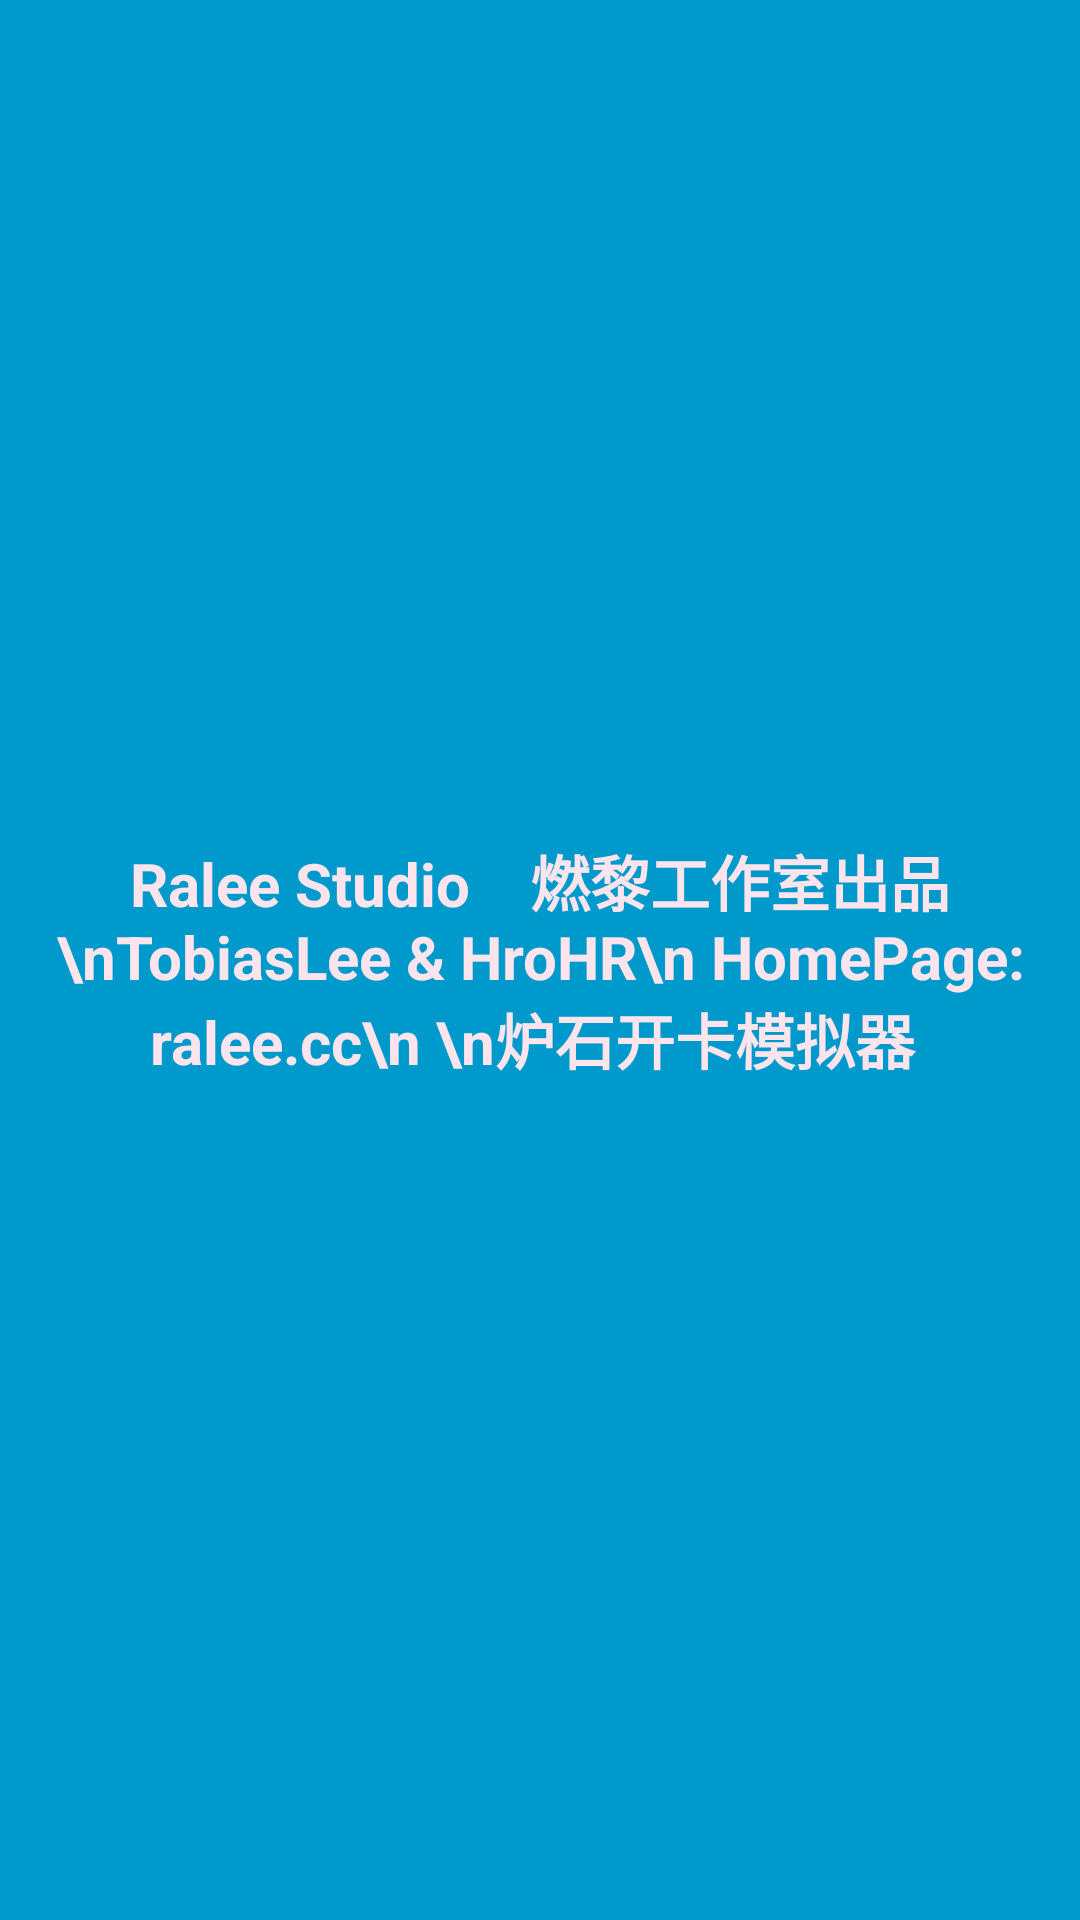

Reconstruct the res/layout file that produces this screen, plus the resources it refers to.
<!-- AndroidManifest.xml: application theme AppTheme -->
<!-- res/layout/activity_about.xml -->
<LinearLayout
    xmlns:android="http://schemas.android.com/apk/res/android"
    xmlns:tools="http://schemas.android.com/tools"
    android:layout_width="match_parent"
    android:layout_height="match_parent"
    android:background="#0099cc"
    android:orientation="vertical">

    <TextView
        android:id="@+id/fullscreen_content"
        android:layout_width="match_parent"
        android:layout_height="0dp"
        android:layout_weight="2"
        android:gravity="center"
        android:keepScreenOn="true"
        android:text="Ralee Studio    燃黎工作室出品\nTobiasLee &amp; HroHR\n HomePage: ralee.cc\n \n炉石开卡模拟器 "
        android:textColor="#FCE4EC"
        android:textSize="20sp"
        android:textStyle="bold"/>


</LinearLayout>
<!-- resources referenced by this layout -->
<resources>
  <style name="AppTheme" parent="Theme.AppCompat.Light.NoActionBar">
          
          <item name="colorPrimary">@color/dark</item>
          <item name="colorPrimaryDark">@color/dark</item>
          <item name="colorAccent">@color/colorAccent</item>
      </style>
  <color name="dark">#112233</color>
  <color name="colorAccent">#FF4081</color>
</resources>
